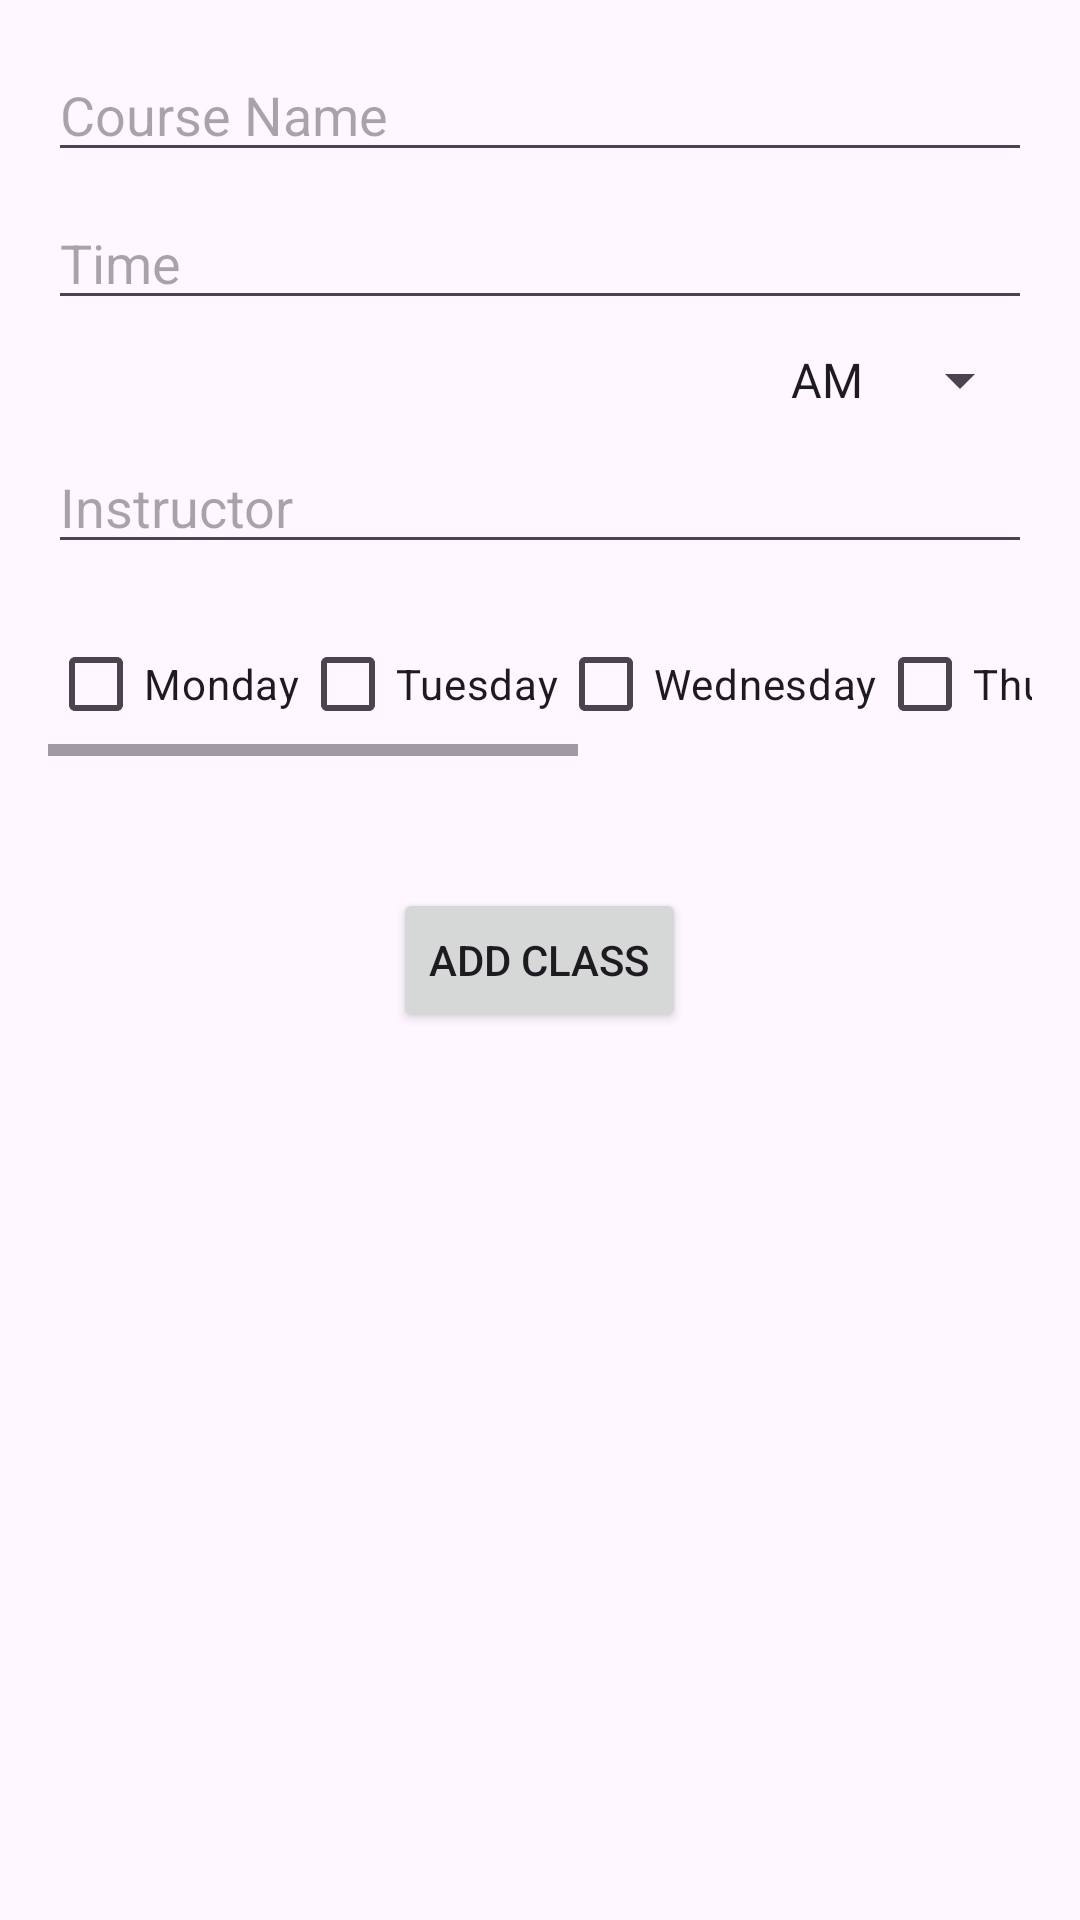

This screen was rendered from an Android layout file. Write that file and the resources it references.
<!-- AndroidManifest.xml: application theme Theme._2340CollegeScheduler -->
<!-- res/layout/activity_manage_classes.xml -->
<?xml version="1.0" encoding="utf-8"?>
<RelativeLayout xmlns:android="http://schemas.android.com/apk/res/android"
    xmlns:tools="http://schemas.android.com/tools"
    android:layout_width="match_parent"
    android:layout_height="match_parent"
    android:padding="16dp">

    <EditText
        android:id="@+id/editCourseName"
        android:layout_width="match_parent"
        android:layout_height="wrap_content"
        android:hint="Course Name"
        android:layout_marginBottom="8dp" />

    <EditText
        android:id="@+id/editTime"
        android:layout_width="match_parent"
        android:layout_height="wrap_content"
        android:hint="Time"
        android:inputType="time"
        android:layout_below="@id/editCourseName"
        android:layout_marginBottom="8dp" />

    <Spinner
        android:id="@+id/spinnerAMPM"
        android:layout_width="wrap_content"
        android:layout_height="wrap_content"
        android:entries="@array/ampm_array"
        android:layout_below="@id/editTime"
        android:layout_alignParentEnd="true"
        android:layout_marginBottom="8dp" />

    <EditText
        android:id="@+id/editInstructor"
        android:layout_width="match_parent"
        android:layout_height="wrap_content"
        android:hint="Instructor"
        android:layout_below="@id/spinnerAMPM"
        android:layout_marginBottom="16dp" />

    <HorizontalScrollView
        android:layout_width="match_parent"
        android:layout_height="wrap_content"
        android:layout_below="@id/editInstructor"
        android:layout_marginBottom="16dp">

        <LinearLayout
            android:id="@+id/checkboxGroup"
            android:layout_width="wrap_content"
            android:layout_height="wrap_content"
            android:orientation="horizontal"
            android:gravity="center">

            <CheckBox
                android:id="@+id/checkMonday"
                android:layout_width="wrap_content"
                android:layout_height="wrap_content"
                android:text="Monday" />

            <CheckBox
                android:id="@+id/checkTuesday"
                android:layout_width="wrap_content"
                android:layout_height="wrap_content"
                android:text="Tuesday" />

            <CheckBox
                android:id="@+id/checkWednesday"
                android:layout_width="wrap_content"
                android:layout_height="wrap_content"
                android:text="Wednesday" />

            <CheckBox
                android:id="@+id/checkThursday"
                android:layout_width="wrap_content"
                android:layout_height="wrap_content"
                android:text="Thursday" />

            <CheckBox
                android:id="@+id/checkFriday"
                android:layout_width="wrap_content"
                android:layout_height="wrap_content"
                android:text="Friday" />

            <CheckBox
                android:id="@+id/checkSaturday"
                android:layout_width="wrap_content"
                android:layout_height="wrap_content"
                android:text="Saturday" />

            <CheckBox
                android:id="@+id/checkSunday"
                android:layout_width="wrap_content"
                android:layout_height="wrap_content"
                android:text="Sunday" />
        </LinearLayout>
    </HorizontalScrollView>

    <Button
        android:id="@+id/addClassButton"
        android:layout_width="wrap_content"
        android:layout_height="wrap_content"
        android:text="Add Class"
        android:layout_centerInParent="true"
        android:layout_below="@id/checkboxGroup"
        tools:ignore="NotSibling" />
</RelativeLayout>
<!-- resources referenced by this layout -->
<resources>
  <string-array name="ampm_array">
          <item>AM</item>
          <item>PM</item>
      </string-array>
  <style name="Theme._2340CollegeScheduler" parent="Base.Theme._2340CollegeScheduler" />
  <style name="Base.Theme._2340CollegeScheduler" parent="Theme.Material3.DayNight.NoActionBar">
          
          
      </style>
</resources>
